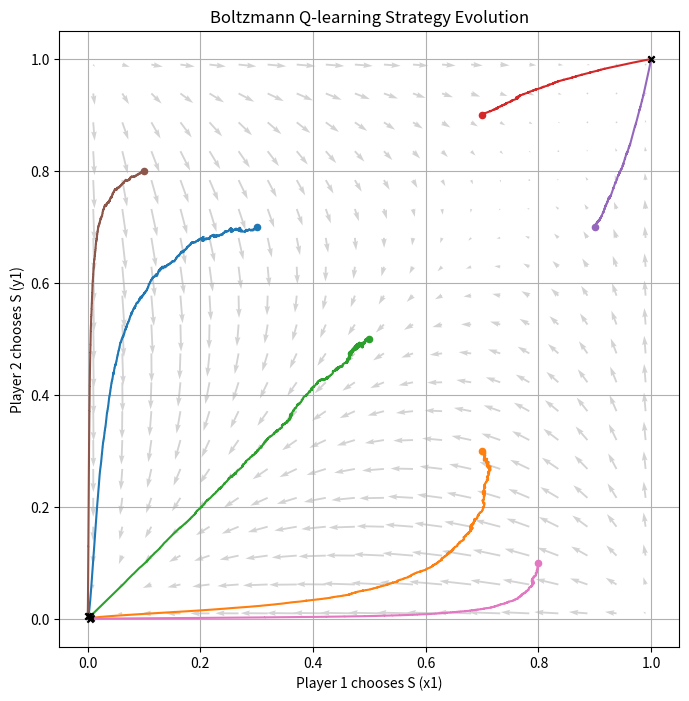

This figure's Python source:
import numpy as np
import matplotlib.pyplot as plt

# payoff matrix
A = np.array([[1.0, 0.0],
              [2/3, 2/3]])
B = np.array([[1.0, 2/3],
              [0.0, 2/3]])

# A = np.array([[3.0, 0.0],
#               [5.0, 1.0]])
#
# B = np.array([[3.0, 5.0],
#               [0.0, 1.0]])

# A = np.array([[0.0, 1.0],
#               [1.0, 0.0]])
#
# B = np.array([[1.0, 0.0],
#               [0.0, 1.0]])

# A = np.array([[12.0, 0.0],
#               [11.0, 10.0]])
#
# B = np.array([[12.0, 11.0],
#               [0.0, 10.0]])

alpha = 0.0005
tau = 0.1
episodes = 5000

# Boltzmann softmax
def boltzmann(Q_values, tau):
    Q_values = Q_values - np.max(Q_values)  # 防止 overflow
    exp_Q = np.exp(Q_values / tau)
    return exp_Q / np.sum(exp_Q)

# 计算Boltzmann动力学
def boltzmann_dynamics(x1, y1):
    x = np.array([x1, 1 - x1])
    y = np.array([y1, 1 - y1]) # x, y分别为两个玩家的策略（概率）

    # 玩家1的导数
    payoff1 = A @ y # 矩阵乘法
    avg1 = x @ A @ y
    dx1 = x1 * (1 / tau * (payoff1[0] - avg1) - np.log(x1 + 1e-10) + np.sum(x * np.log(x + 1e-10)))

    # 玩家2的导数
    payoff2 = B.T @ x # 转置
    avg2 = x @ B @ y
    dy1 = y1 * (1 / tau * (payoff2[0] - avg2) - np.log(y1 + 1e-10) + np.sum(y * np.log(y + 1e-10)))

    return dx1, dy1

# 创建对称分布的起始点（比如沿对角线）
start_points = [(0.3, 0.7), (0.7, 0.3),
                (0.5, 0.5),
                (0.7, 0.9), (0.9, 0.7),
                (0.1, 0.8), (0.8, 0.1),]

plt.figure(figsize=(8, 8))

for p1_start, p2_start in start_points:
    # 构造使策略概率为指定起点的 Q 值
    Q1 = np.array([tau * np.log(p1_start), tau * np.log(1 - p1_start)])
    Q2 = np.array([tau * np.log(p2_start), tau * np.log(1 - p2_start)])

    strategy_history = []

    for _ in range(episodes):
        p1_probs = boltzmann(Q1, tau)
        p2_probs = boltzmann(Q2, tau)

        strategy_history.append((p1_probs[0], p2_probs[0]))

        a1 = np.random.choice([0, 1], p=p1_probs)
        a2 = np.random.choice([0, 1], p=p2_probs)

        r1 = A[a1, a2]
        r2 = B[a1, a2]

        Q1[a1] += alpha * (r1 - Q1[a1])
        Q2[a2] += alpha * (r2 - Q2[a2])

    traj = np.array(strategy_history)

    # 起点标记
    plt.scatter(p1_start, p2_start, s=20, zorder=5)

    plt.plot(traj[:, 0], traj[:, 1])

    # 收敛点标记
    plt.scatter(traj[-1, 0], traj[-1, 1], s=20, c='black', marker='x', zorder=6)


# 生成网格
grid_points = 20
X, Y = np.meshgrid(np.linspace(0.01, 0.99, grid_points), np.linspace(0.01, 0.99, grid_points))
U = np.zeros_like(X)
V = np.zeros_like(Y)

# 计算向量
for i in range(grid_points):
    for j in range(grid_points):
        dx, dy = boltzmann_dynamics(X[i, j], Y[i, j])
        U[i, j] = dx
        V[i, j] = dy

plt.xlim(-0.05, 1.05)
plt.ylim(-0.05, 1.05)
plt.quiver(X, Y, U, V, angles="xy", scale_units="xy", color='lightgray')
plt.xlabel("Player 1 chooses S (x1)")
plt.ylabel("Player 2 chooses S (y1)")
plt.title("Boltzmann Q-learning Strategy Evolution")
plt.grid(True)
plt.show()
